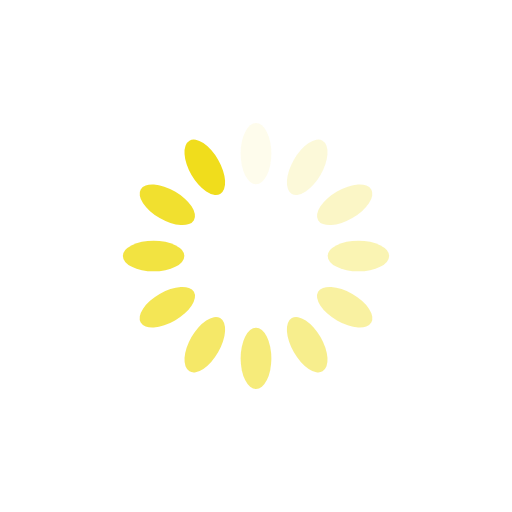
t = 0.00 s
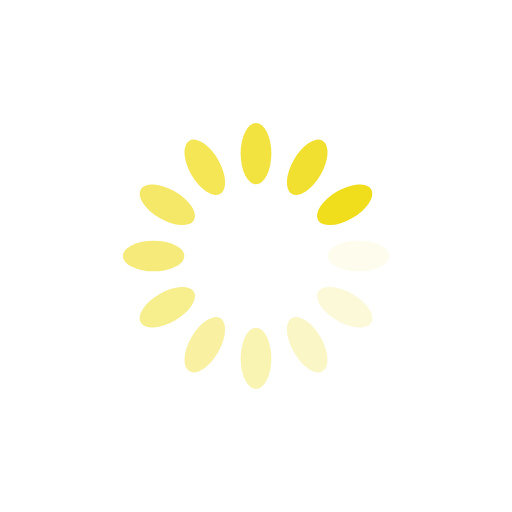
t = 0.25 s
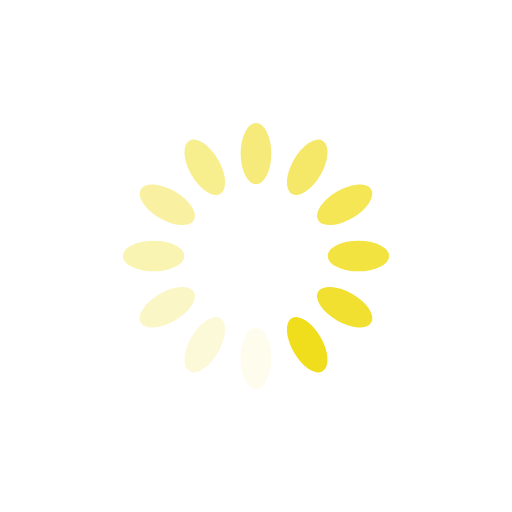
t = 0.50 s
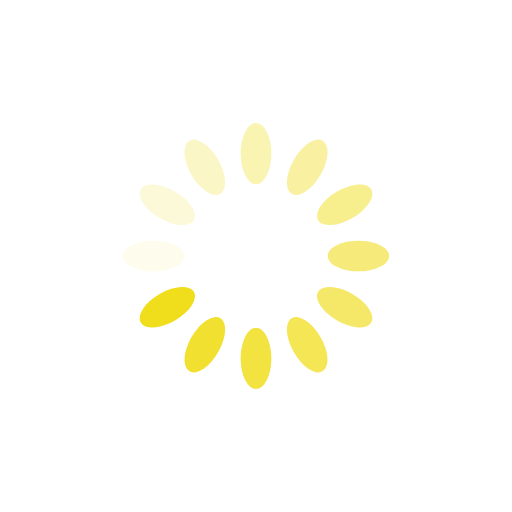
t = 0.75 s

The animated SVG that drew these frames (rendered in a browser with its animation timeline set to each time). Animation: 12 SMIL elements (animate=12); one cycle of 1.00 s, repeats indefinitely.

<?xml version="1.0" encoding="utf-8"?>
<svg xmlns="http://www.w3.org/2000/svg" xmlns:xlink="http://www.w3.org/1999/xlink" style="margin: auto; background: none; display: block; shape-rendering: auto;" width="200px" height="200px" viewBox="0 0 100 100" preserveAspectRatio="xMidYMid">
<g transform="rotate(0 50 50)">
  <rect x="47" y="24" rx="3" ry="6" width="6" height="12" fill="#f0dd1c">
    <animate attributeName="opacity" values="1;0" keyTimes="0;1" dur="1s" begin="-0.9166666666666666s" repeatCount="indefinite"></animate>
  </rect>
</g><g transform="rotate(30 50 50)">
  <rect x="47" y="24" rx="3" ry="6" width="6" height="12" fill="#f0dd1c">
    <animate attributeName="opacity" values="1;0" keyTimes="0;1" dur="1s" begin="-0.8333333333333334s" repeatCount="indefinite"></animate>
  </rect>
</g><g transform="rotate(60 50 50)">
  <rect x="47" y="24" rx="3" ry="6" width="6" height="12" fill="#f0dd1c">
    <animate attributeName="opacity" values="1;0" keyTimes="0;1" dur="1s" begin="-0.75s" repeatCount="indefinite"></animate>
  </rect>
</g><g transform="rotate(90 50 50)">
  <rect x="47" y="24" rx="3" ry="6" width="6" height="12" fill="#f0dd1c">
    <animate attributeName="opacity" values="1;0" keyTimes="0;1" dur="1s" begin="-0.6666666666666666s" repeatCount="indefinite"></animate>
  </rect>
</g><g transform="rotate(120 50 50)">
  <rect x="47" y="24" rx="3" ry="6" width="6" height="12" fill="#f0dd1c">
    <animate attributeName="opacity" values="1;0" keyTimes="0;1" dur="1s" begin="-0.5833333333333334s" repeatCount="indefinite"></animate>
  </rect>
</g><g transform="rotate(150 50 50)">
  <rect x="47" y="24" rx="3" ry="6" width="6" height="12" fill="#f0dd1c">
    <animate attributeName="opacity" values="1;0" keyTimes="0;1" dur="1s" begin="-0.5s" repeatCount="indefinite"></animate>
  </rect>
</g><g transform="rotate(180 50 50)">
  <rect x="47" y="24" rx="3" ry="6" width="6" height="12" fill="#f0dd1c">
    <animate attributeName="opacity" values="1;0" keyTimes="0;1" dur="1s" begin="-0.4166666666666667s" repeatCount="indefinite"></animate>
  </rect>
</g><g transform="rotate(210 50 50)">
  <rect x="47" y="24" rx="3" ry="6" width="6" height="12" fill="#f0dd1c">
    <animate attributeName="opacity" values="1;0" keyTimes="0;1" dur="1s" begin="-0.3333333333333333s" repeatCount="indefinite"></animate>
  </rect>
</g><g transform="rotate(240 50 50)">
  <rect x="47" y="24" rx="3" ry="6" width="6" height="12" fill="#f0dd1c">
    <animate attributeName="opacity" values="1;0" keyTimes="0;1" dur="1s" begin="-0.25s" repeatCount="indefinite"></animate>
  </rect>
</g><g transform="rotate(270 50 50)">
  <rect x="47" y="24" rx="3" ry="6" width="6" height="12" fill="#f0dd1c">
    <animate attributeName="opacity" values="1;0" keyTimes="0;1" dur="1s" begin="-0.16666666666666666s" repeatCount="indefinite"></animate>
  </rect>
</g><g transform="rotate(300 50 50)">
  <rect x="47" y="24" rx="3" ry="6" width="6" height="12" fill="#f0dd1c">
    <animate attributeName="opacity" values="1;0" keyTimes="0;1" dur="1s" begin="-0.08333333333333333s" repeatCount="indefinite"></animate>
  </rect>
</g><g transform="rotate(330 50 50)">
  <rect x="47" y="24" rx="3" ry="6" width="6" height="12" fill="#f0dd1c">
    <animate attributeName="opacity" values="1;0" keyTimes="0;1" dur="1s" begin="0s" repeatCount="indefinite"></animate>
  </rect>
</g>
<!-- [ldio] generated by https://loading.io/ --></svg>